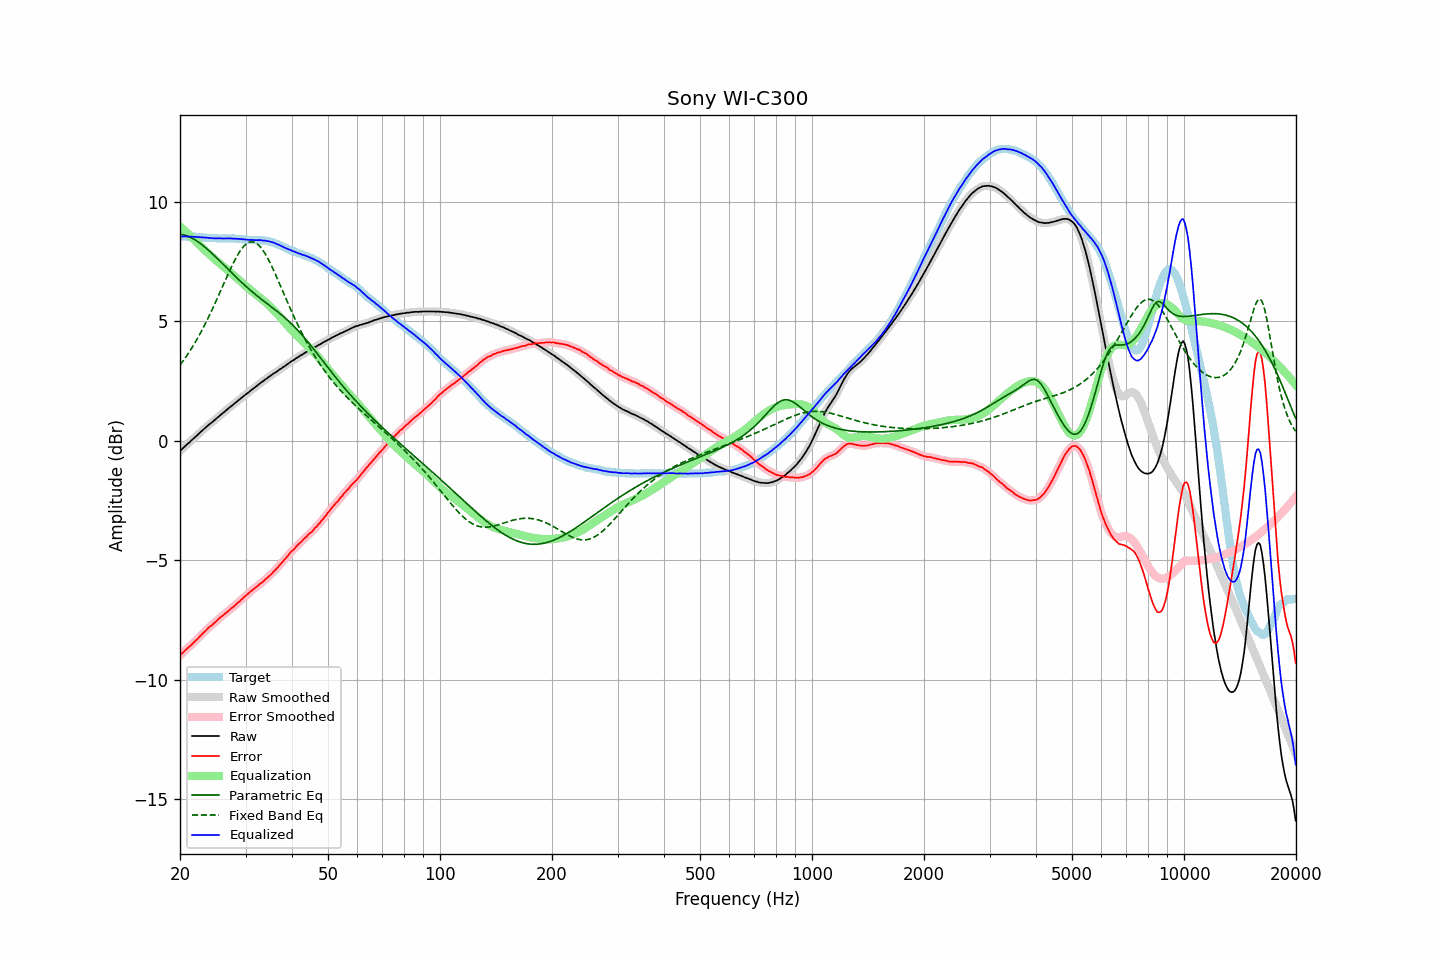

Data behind this chart, as committed beside it:
frequency, raw, error, smoothed, error_smoothed, equalization, parametric_eq, fixed_band_eq, equalized_raw, equalized_smoothed, target
20.00, -0.43, -8.99, -0.43, -9.00, 8.99, 8.66, 3.18, 8.56, 8.56, 8.56
20.20, -0.36, -8.92, -0.36, -8.93, 8.92, 8.65, 3.26, 8.56, 8.56, 8.56
20.40, -0.30, -8.86, -0.30, -8.86, 8.86, 8.64, 3.36, 8.56, 8.57, 8.56
20.61, -0.23, -8.80, -0.23, -8.79, 8.80, 8.62, 3.45, 8.57, 8.57, 8.56
20.81, -0.17, -8.72, -0.17, -8.73, 8.74, 8.60, 3.55, 8.57, 8.57, 8.55
21.02, -0.11, -8.66, -0.11, -8.67, 8.67, 8.57, 3.65, 8.56, 8.56, 8.55
21.23, -0.06, -8.61, -0.05, -8.61, 8.61, 8.54, 3.75, 8.55, 8.56, 8.55
21.44, 0.01, -8.55, 0.01, -8.55, 8.55, 8.51, 3.85, 8.56, 8.55, 8.56
21.66, 0.07, -8.49, 0.07, -8.49, 8.48, 8.47, 3.96, 8.55, 8.55, 8.55
21.87, 0.13, -8.42, 0.13, -8.42, 8.42, 8.44, 4.07, 8.55, 8.55, 8.55
22.09, 0.19, -8.35, 0.19, -8.36, 8.36, 8.39, 4.19, 8.55, 8.55, 8.54
22.31, 0.25, -8.29, 0.25, -8.29, 8.29, 8.35, 4.31, 8.54, 8.54, 8.54
22.54, 0.32, -8.22, 0.32, -8.22, 8.22, 8.30, 4.43, 8.54, 8.54, 8.53
22.76, 0.38, -8.15, 0.38, -8.15, 8.15, 8.25, 4.55, 8.53, 8.53, 8.53
22.99, 0.44, -8.08, 0.44, -8.08, 8.08, 8.20, 4.68, 8.52, 8.52, 8.52
23.22, 0.50, -8.02, 0.50, -8.02, 8.02, 8.14, 4.81, 8.52, 8.52, 8.51
23.45, 0.56, -7.95, 0.56, -7.95, 7.95, 8.09, 4.94, 8.51, 8.51, 8.51
23.69, 0.62, -7.89, 0.62, -7.88, 7.89, 8.03, 5.08, 8.51, 8.51, 8.50
23.92, 0.68, -7.81, 0.68, -7.82, 7.83, 7.97, 5.21, 8.51, 8.50, 8.49
24.16, 0.73, -7.76, 0.73, -7.76, 7.77, 7.91, 5.35, 8.50, 8.50, 8.49
24.40, 0.78, -7.71, 0.79, -7.71, 7.71, 7.85, 5.50, 8.49, 8.49, 8.49
24.65, 0.84, -7.66, 0.84, -7.66, 7.65, 7.78, 5.64, 8.49, 8.49, 8.49
24.89, 0.90, -7.59, 0.90, -7.59, 7.59, 7.72, 5.79, 8.49, 8.48, 8.49
25.14, 0.95, -7.53, 0.95, -7.53, 7.53, 7.65, 5.94, 8.48, 8.48, 8.48
25.39, 1.01, -7.46, 1.01, -7.47, 7.47, 7.59, 6.09, 8.48, 8.48, 8.47
25.65, 1.07, -7.41, 1.07, -7.41, 7.41, 7.52, 6.24, 8.48, 8.48, 8.47
25.91, 1.13, -7.35, 1.13, -7.35, 7.35, 7.45, 6.40, 8.48, 8.48, 8.47
26.16, 1.18, -7.30, 1.18, -7.30, 7.30, 7.38, 6.55, 8.48, 8.48, 8.48
26.43, 1.24, -7.25, 1.24, -7.24, 7.24, 7.32, 6.70, 8.48, 8.48, 8.48
26.69, 1.30, -7.18, 1.30, -7.19, 7.18, 7.25, 6.85, 8.48, 8.48, 8.48
26.96, 1.35, -7.13, 1.35, -7.12, 7.13, 7.18, 7.00, 8.48, 8.48, 8.47
27.23, 1.41, -7.07, 1.41, -7.07, 7.07, 7.12, 7.15, 8.48, 8.48, 8.47
27.50, 1.46, -7.02, 1.46, -7.02, 7.02, 7.05, 7.29, 8.48, 8.48, 8.47
27.77, 1.51, -6.97, 1.51, -6.96, 6.96, 6.98, 7.43, 8.47, 8.47, 8.48
28.05, 1.57, -6.90, 1.57, -6.91, 6.90, 6.92, 7.56, 8.47, 8.47, 8.47
28.33, 1.62, -6.84, 1.62, -6.85, 6.84, 6.85, 7.69, 8.46, 8.47, 8.46
28.62, 1.68, -6.78, 1.68, -6.78, 6.78, 6.79, 7.80, 8.46, 8.46, 8.45
28.90, 1.73, -6.73, 1.73, -6.73, 6.73, 6.72, 7.91, 8.46, 8.46, 8.46
29.19, 1.79, -6.66, 1.79, -6.66, 6.66, 6.66, 8.01, 8.45, 8.45, 8.45
29.48, 1.84, -6.60, 1.84, -6.60, 6.60, 6.60, 8.10, 8.44, 8.45, 8.44
29.78, 1.90, -6.54, 1.90, -6.54, 6.54, 6.53, 8.17, 8.44, 8.44, 8.43
30.08, 1.95, -6.49, 1.95, -6.48, 6.48, 6.47, 8.23, 8.43, 8.43, 8.43
30.38, 2.00, -6.43, 2.00, -6.42, 6.42, 6.41, 8.28, 8.42, 8.43, 8.42
30.68, 2.05, -6.36, 2.05, -6.37, 6.37, 6.36, 8.32, 8.42, 8.42, 8.41
30.99, 2.11, -6.31, 2.11, -6.31, 6.31, 6.30, 8.33, 8.42, 8.42, 8.41
31.30, 2.16, -6.26, 2.16, -6.25, 6.26, 6.24, 8.34, 8.42, 8.41, 8.41
31.61, 2.21, -6.20, 2.21, -6.20, 6.20, 6.18, 8.32, 8.41, 8.41, 8.41
31.93, 2.26, -6.15, 2.26, -6.15, 6.15, 6.13, 8.30, 8.41, 8.41, 8.40
32.24, 2.31, -6.10, 2.31, -6.10, 6.10, 6.07, 8.25, 8.41, 8.41, 8.41
32.57, 2.37, -6.04, 2.37, -6.04, 6.04, 6.02, 8.19, 8.41, 8.41, 8.40
32.89, 2.42, -5.98, 2.42, -5.99, 5.99, 5.97, 8.12, 8.41, 8.41, 8.40
33.22, 2.47, -5.93, 2.47, -5.93, 5.93, 5.91, 8.04, 8.40, 8.40, 8.40
33.55, 2.51, -5.88, 2.52, -5.88, 5.88, 5.86, 7.94, 8.39, 8.39, 8.39
33.89, 2.57, -5.81, 2.57, -5.82, 5.82, 5.81, 7.84, 8.39, 8.38, 8.38
34.23, 2.61, -5.76, 2.61, -5.76, 5.76, 5.76, 7.72, 8.37, 8.37, 8.36
34.57, 2.67, -5.69, 2.66, -5.70, 5.70, 5.71, 7.60, 8.37, 8.36, 8.36
34.92, 2.71, -5.64, 2.71, -5.63, 5.63, 5.66, 7.46, 8.34, 8.35, 8.34
35.27, 2.76, -5.58, 2.76, -5.57, 5.57, 5.60, 7.32, 8.33, 8.33, 8.33
35.62, 2.81, -5.50, 2.80, -5.50, 5.50, 5.55, 7.18, 8.31, 8.31, 8.30
35.97, 2.85, -5.43, 2.85, -5.43, 5.43, 5.50, 7.03, 8.28, 8.28, 8.28
... 635 more rows
